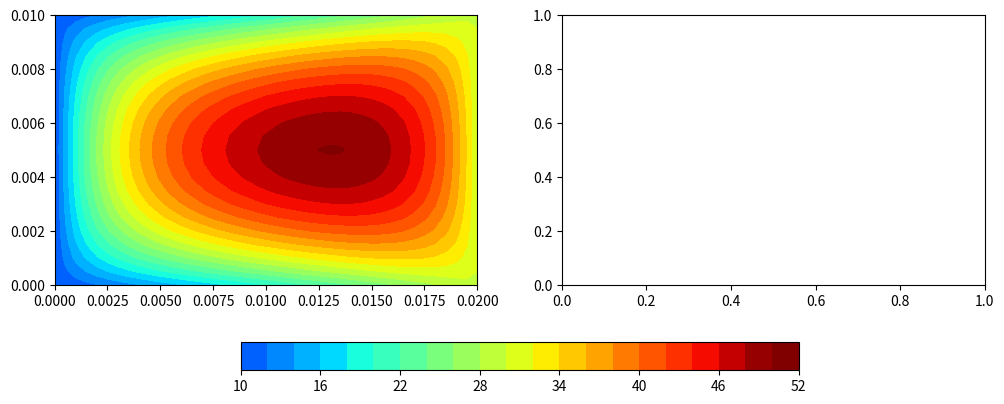
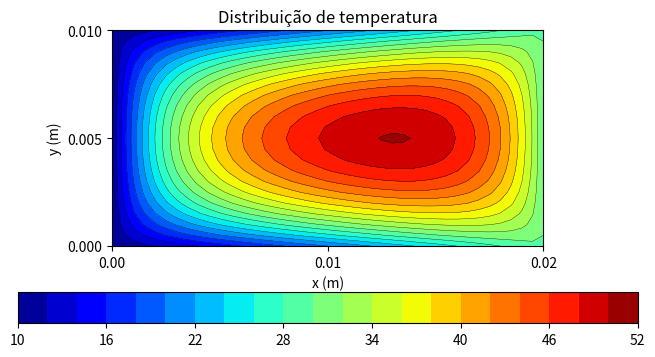
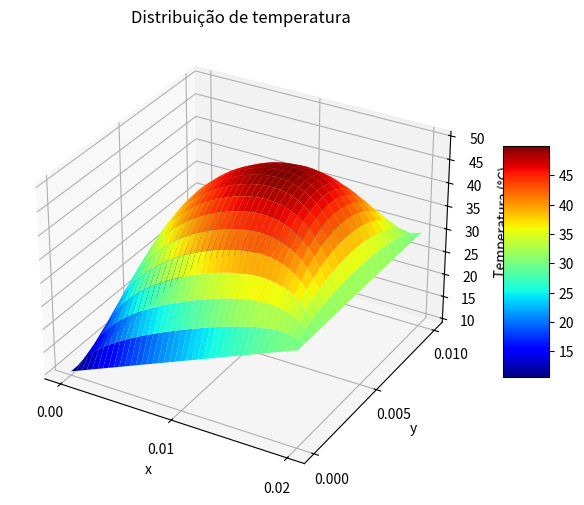

The matplotlib source for these figures, in order:
from scipy import sparse
import numpy as np
import matplotlib.pyplot as plt
import matplotlib.animation as animation
import matplotlib.colors as mcolors
import scipy.sparse as sp
import scipy.sparse.linalg as spla
import time

class PlacaTermica:
    def __init__(self, Lx:float, Ly:float, Nx: int, Ny: int, k, fonte_calor: float = 0.0):
        """Construtor da classe da placa térmica."""
        self.Lx = Lx
        self.Ly = Ly
        
        self.Nx = Nx
        self.Ny = Ny
        self.N_total = Nx * Ny
 
        self.hx = Lx / (Nx - 1)
        self.hy = Ly / (Ny - 1)

        self.ds = self.hx * self.hy

        self.k = k

        self.fonte_calor = fonte_calor # Termo f(x,y)

        self.A = None
        self.b = None        
        self.temperaturas = None

        self.tempos_execucao = {}

    def flatten_coordinate(self, i: int, j: int) -> int:
        return i + j * self.Nx

    def _montar_densa(self, fronteira):
        tempo_inicio = time.time()

        self.A = np.zeros((self.N_total, self.N_total))
        self.b = np.zeros(self.N_total)

        if callable(self.k):
            self._montar_densa_variavel()
        else:
            self._montar_densa_uniforme()

        for (ic, T) in fronteira:
            self.A[ic, :]  = 0.0
            self.A[ic, ic] = 1.0

            self.b[ic] = T

        tempo_fim = time.time()

        self.tempos_execucao['montagem'] = tempo_fim - tempo_inicio

    def _montar_densa_uniforme(self):
        d1 =  np.ones(self.N_total) * 4.0 * self.k
        d2 = -np.ones(self.N_total - 1) * self.k
        d3 = -np.ones(self.N_total - self.Nx) * self.k

        np.fill_diagonal(self.A, d1)

        N = self.N_total

        idx = np.arange(N - 1)
        self.A[idx + 1, idx] = d2
        self.A[idx, idx + 1] = d2

        k = self.Nx
        idx_k = np.arange(N - k)
        self.A[idx_k + k, idx_k] = d3
        self.A[idx_k, idx_k + k] = d3
        
        for i in range(1, self.Nx - 1, 1):
            for j in range(1, self.Ny - 1, 1):
                ic = self.flatten_coordinate(i, j)
                self.b[ic] = self.ds * self.fonte_calor

    def _montar_densa_variavel(self):        
        for i in range(1, self.Nx - 1):
            for j in range(1, self.Ny - 1):
                ic = self.flatten_coordinate(i, j)
                
                i_e = self.flatten_coordinate(i + 1, j)
                i_w = self.flatten_coordinate(i - 1, j)
                i_n = self.flatten_coordinate(i, j + 1)
                i_s = self.flatten_coordinate(i, j - 1)
                    
                x = i * self.hx
                y = j * self.hy

                k_e = self.k(x + self.hx / 2, y)
                k_w = self.k(x - self.hx / 2, y)
                k_n = self.k(x, y + self.hy / 2)
                k_s = self.k(x, y - self.hy / 2)

                coef_central = k_e + k_w + k_n + k_s

                self.A[ic, ic]  =  coef_central

                self.A[ic, i_e] = -k_e
                self.A[ic, i_w] = -k_w
                self.A[ic, i_n] = -k_n
                self.A[ic, i_s] = -k_s
                    
                self.b[ic] = (self.ds) * self.fonte_calor

        # Impõe por padrão uma temperatura 0 nas bordas

        # # for i in range(self.Nx):
        #     # i_top = self.flatten_coordinate(i, 0)
        #     i_bottom = self.flatten_coordinate(i, self.Ny - 1)

        #     self.A[i_top, i_top] = 1.0
        #     self.A[i_bottom, i_bottom] = 1.0

        # for j in range(self.Ny):
        #     i_left = self.flatten_coordinate(0, j)
        #     i_right = self.flatten_coordinate(self.Nx - 1, j)

        #     self.A[i_left, i_left] = 1.0
        #     self.A[i_right, i_right] = 1.0

    def _resolver_densa(self, fronteira:list[(int, float)]):
        self._montar_densa(fronteira)

        tempo_inicio = time.time()

        self.temperaturas = np.linalg.solve(self.A, self.b)

        tempo_fim = time.time()

        self.tempos_execucao['resolucao'] = tempo_fim - tempo_inicio
        self.tempos_execucao['total'] = self.tempos_execucao['montagem'] + self.tempos_execucao['resolucao']

        return self.temperaturas
    
    def _montar_esparsa(self, fronteira:list[(int, float)]):
        tempo_inicio = time.time()

        rows = []
        cols = []
        data = []

        self.b = np.zeros(self.N_total)

        for (ic, T) in fronteira:
            rows.append(ic)
            cols.append(ic)
            data.append(1.0)

            self.b[ic] = T

        if (callable(self.k)):
            for i in range(1, self.Nx - 1):
                for j in range(1, self.Ny - 1):
                    ic = self.flatten_coordinate(i, j)

                    if any(r == ic for r, _ in fronteira):
                        continue

                    i_e = self.flatten_coordinate(i + 1, j)
                    i_w = self.flatten_coordinate(i - 1, j)
                    i_n = self.flatten_coordinate(i, j + 1)
                    i_s = self.flatten_coordinate(i, j - 1)
                    
                    x = i * self.hx
                    y = j * self.hy

                    k_e = self.k(x + self.hx / 2, y)
                    k_w = self.k(x - self.hx / 2, y)
                    k_n = self.k(x, y + self.hy / 2)
                    k_s = self.k(x, y - self.hy / 2)

                    coef_central = k_e + k_w + k_n + k_s

                    rows.extend([ic, ic, ic, ic, ic])
                    cols.extend([ic, i_e, i_w, i_n, i_s])
                    data.extend([coef_central, -k_e, -k_w, -k_n, -k_s])

                    self.b[ic] = (self.ds) * self.fonte_calor
        else:
            k = self.k

            for i in range(1, self.Nx - 1):
                for j in range(1, self.Ny - 1):
                    ic = self.flatten_coordinate(i, j)

                    if any(r == ic for r, _ in fronteira):
                        continue

                    i_e = self.flatten_coordinate(i + 1, j)
                    i_w = self.flatten_coordinate(i - 1, j)
                    i_n = self.flatten_coordinate(i, j + 1)
                    i_s = self.flatten_coordinate(i, j - 1)
                    
                    rows.extend([ic, ic, ic, ic, ic])
                    cols.extend([ic, i_e, i_w, i_n, i_s])
                    data.extend([4.0 * k, -k, -k, -k, -k])

                    self.b[ic] = (self.ds) * self.fonte_calor

        self.A = sparse.csr_matrix((data, (rows, cols)), shape=(self.N_total, self.N_total))

        tempo_fim = time.time()

        self.tempos_execucao['montagem'] = tempo_fim - tempo_inicio

        return self.temperaturas

    def _resolver_esparsa(self, fronteira:list[(int, float)]):
        self._montar_esparsa(fronteira)

        # tempo_inicio = time.time()

        # self.montar_densa(fronteira)
        # self.A = sparse.csr_matrix(self.A)

        # tempo_fim = time.time()

        # self.tempos_execucao['montagem'] = tempo_fim - tempo_inicio

        tempo_inicio = time.time()

        self.temperaturas = sparse.linalg.spsolve(self.A, self.b)

        tempo_fim = time.time()

        self.tempos_execucao['resolucao'] = tempo_fim - tempo_inicio
        self.tempos_execucao['total'] = self.tempos_execucao['montagem'] + self.tempos_execucao['resolucao']

        return self.temperaturas
    
    def resolver(self, fronteira:list[(int, float)], use_sparse:bool=True):
        if use_sparse:
            return self._resolver_esparsa(fronteira)
        else:
            return self._resolver_densa(fronteira)

    def temp_max(self):
        if self.temperaturas is None:
            return None
        else:
            return np.max(self.temperaturas)

    def temp_med(self):
        if self.temperaturas is None:
            return None
        else:
            return np.average(self.temperaturas)

    def plota_placa(self, flag_type='contour', title='Distribuição de temperatura', filename=None):
        """Plota a dispersão de calor da placa (contour 2D ou surface 3D)."""
        if self.temperaturas is None:
            print("Erro: Resolva a placa antes de plotar.")
            return

        x = np.linspace(0.0, self.Lx, self.Nx)
        y = np.linspace(0.0, self.Ly, self.Ny)
        X, Y = np.meshgrid(x, y)
        Z = np.copy(self.temperaturas).reshape(self.Ny, self.Nx)
        
        if flag_type == 'contour':
            fig, ax = plt.subplots(figsize=(8,4))
            ax.set_aspect('equal')
            ax.set(xlabel='x (m)', ylabel='y (m)', title=title)
            im = ax.contourf(X, Y, Z, 20, cmap='jet')
            im2 = ax.contour(X, Y, Z, 20, linewidths=0.25, colors='k')
            fig.colorbar(im, ax=ax, orientation='horizontal')
        elif flag_type == 'surface':
            fig, ax = plt.subplots(subplot_kw={"projection": "3d"}, figsize=(8,6))
            surf = ax.plot_surface(X, Y, Z, cmap='jet')
            ax.set(xlabel='x', ylabel='y', zlabel='Temperatura (°C)', title=title)
            fig.colorbar(surf, ax=ax, shrink=0.5, aspect=5) 
            
        plt.xticks([0, self.Lx/2, self.Lx])
        plt.yticks([0, self.Ly/2, self.Ly])

        if filename is not None:
            plt.savefig(filename)
        plt.show()

    def _malha_iterativa(self, fronteira):
        malha = np.zeros((self.Nx, self.Ny))

        for (ic, T) in fronteira:
            i = ic %  self.Nx
            j = ic // self.Nx

            malha[i, j]  = T

        return malha
    
    def gerar_historico_jacobi(self, fronteira:list[(int, float)], max_iter:int=1000, frame_skip:int=10):
        """Resolve a placa via Jacobi e retorna uma lista com o estado da malha a cada iteração."""
        # Inicializa a malha com zeros
        T = self._malha_iterativa(fronteira=fronteira)
        
        # Dedução do termo fonte baseado na sua montagem: 4Tc - Te - Tw - Tn - Ts = (h^2 * f) / k
        termo_fonte = (self.ds * self.fonte_calor) / self.k
        historico = [(0, T.copy())]

        for n in range(1, max_iter + 1):
            T_new = T.copy()
            # Versão vetorizada e rápida do Jacobi (calcula tudo ao mesmo tempo usando o estado antigo)
            T_new[1:-1, 1:-1] = 0.25 * (
                T[2:, 1:-1] + T[:-2, 1:-1] + # Leste e Oeste
                T[1:-1, 2:] + T[1:-1, :-2] + # Norte e Sul
                termo_fonte
            )
            T = T_new

            if (n % frame_skip == 0):
                historico.append((n, T.copy()))
            
        return historico

    def gerar_historico_gauss_seidel(self, fronteira:list[(int, float)], max_iter:int=1000, frame_skip:int=10):
        """Resolve a placa via Gauss-Seidel e retorna uma lista com o estado da malha a cada iteração."""
        T = self._malha_iterativa(fronteira=fronteira)
        
        termo_fonte = (self.ds * self.fonte_calor) / self.k
        historico = [(0, T.copy())]

        for n in range(1, max_iter + 1):
            for i in range(1, self.Nx - 1):
                for j in range(1, self.Ny - 1):
                    T[i, j] = 0.25 * (
                        T[i+1, j] + T[i-1, j] + 
                        T[i, j+1] + T[i, j-1] + 
                        termo_fonte
                    )

            if (n % frame_skip == 0):
                historico.append((n, T.copy()))
            
        return historico

    def animar_comparacao(self, hist_jacobi, hist_gs, intervalo_ms: int = 50, filename: str = None):
        """Gera uma animação lado a lado comparando as iterações."""
        fig, (ax1, ax2) = plt.subplots(1, 2, figsize=(12, 5))
        
        Lx = self.Lx
        Ly = self.Ly
        X, Y = np.meshgrid(np.linspace(0.0, Lx, self.Nx), np.linspace(0.0, Ly, self.Ny))
        
        h_jc = list(map(lambda x: x[1], hist_jacobi))
        h_gs = list(map(lambda x: x[1], hist_gs))

        vmin = min(np.min(h_jc), np.min(h_gs))
        vmax = max(np.max(h_jc), np.max(h_gs))
        
        def update(frame):
            ax1.clear()
            ax2.clear()

            jacobi = hist_jacobi[frame]
            gs     = hist_gs[frame]
            
            contorno1 = ax1.contourf(X, Y, jacobi[1].T, 20, cmap='jet', vmin=vmin, vmax=vmax)
            contorno2 = ax2.contourf(X, Y, gs[1].T, 20, cmap='jet', vmin=vmin, vmax=vmax)
            
            ax1.set_title(f"Jacobi (Iteração {jacobi[0]})")
            ax2.set_title(f"Gauss-Seidel (Iteração {gs[0]})")
            
            for ax in [ax1, ax2]:
                ax.set_aspect('equal')
                ax.set(xlabel='x', ylabel='y')
                ax.set_xticks([0, Lx/2, Lx])
                ax.set_yticks([0, Ly/2, Ly])
                
            return contorno1, contorno2

        frames_totais = min(len(hist_jacobi), len(hist_gs))
        ani = animation.FuncAnimation(fig, update, frames=frames_totais, interval=intervalo_ms, repeat=False)
        
        contorno_base = ax1.contourf(X, Y, h_jc[-1].T, 20, cmap='jet', vmin=vmin, vmax=vmax)
        fig.colorbar(contorno_base, ax=[ax1, ax2], orientation='horizontal', shrink=0.6, pad=0.15)
        
        if filename:
            ani.save(filename, writer='pillow')
            print(f"Animação salva como {filename}")
            
        plt.show()
    
    def _resolver_com_circulo(self, T_c: float, fronteira:list[(int, float)], raio: float, cx: float, cy: float):
        """
        Monta e resolve a placa aplicando uma temperatura T_c fixa 
        em uma região circular definida por um raio e centro (cx, cy).
        Retorna a matriz de temperaturas e o valor máximo encontrado.
        """
        
        circulo = circulo_constante(
            T  = T_c,
            r  = raio,
            cx = cx,
            cy = cy,
            Nx = self.Nx,
            Ny = self.Ny,
            hx = self.hx,
            hy = self.hy
        )

        fronteira_total = fronteira + circulo

        temp_1d = self.resolver(fronteira_total)
        T_max_atual = np.max(temp_1d)
        
        return temp_1d.reshape((self.Ny, self.Nx)), T_max_atual

    def descobrir_Tc_para_Tmax(self, T_alvo: float, fronteira:list[(int, float)], raio: float, cx: float, cy: float, tolerancia: float = 1e-4, max_iter: int = 50):
        """
        Usa o Método da Secante (um método iterativo simples) para encontrar 
        qual T_c faz com que T_max da placa seja exatamente T_alvo.
        """
        print(f"\n--- Iniciando busca por T_c para atingir T_max = {T_alvo}°C ---")
        
        # Chute 1
        Tc_0 = 0.0 
        _, Tmax_0 = self._resolver_com_circulo(Tc_0, fronteira, raio, cx, cy)
        erro_0 = Tmax_0 - T_alvo
        
        # Chute 2
        Tc_1 = 100.0
        _, Tmax_1 = self._resolver_com_circulo(Tc_1, fronteira, raio, cx, cy)
        erro_1 = Tmax_1 - T_alvo

        for it in range(max_iter):
            # Se a diferença entre os erros for zero, deu merda (divisão por zero)
            if abs(erro_1 - erro_0) < 1e-12:
                print("Erro: Gradiente zerou. Não foi possível convergir.")
                break
                
            # Fórmula do Método da Secante para adivinhar o próximo T_c
            Tc_novo = Tc_1 - erro_1 * ((Tc_1 - Tc_0) / (erro_1 - erro_0))
            
            # Resolve a placa com o novo T_c
            mapa_temp, Tmax_novo = self._resolver_com_circulo(Tc_novo, fronteira, raio, cx, cy)
            erro_novo = Tmax_novo - T_alvo
            
            print(f"Iteração {it+1}: Testando T_c = {Tc_novo:.4f} | T_max obtido = {Tmax_novo:.4f} | Erro = {abs(erro_novo):.6f}")
            
            # Verifica se já chegamos perto o suficiente do alvo
            if abs(erro_novo) < tolerancia:
                print(f"\n>>> SUCESSO! T_c ideal encontrado: {Tc_novo:.4f}°C")
                self.temperaturas = mapa_temp.flatten() # Salva para poder usar o plota_placa
                return Tc_novo
            
            # Atualiza os valores para o próximo loop
            Tc_0, erro_0 = Tc_1, erro_1
            Tc_1, erro_1 = Tc_novo, erro_novo

        print("Aviso: Limite de iterações atingido sem convergir perfeitamente.")
        return Tc_1
    
    def get_central_profile(self):
        """Retorna o perfil de temperaturas ao longo do eixo X central (y = Ly/2)."""
        j_center = self.Ny // 2
        Z = np.copy(self.temperaturas).reshape(self.Ny, self.Nx)
        x = np.linspace(0.0, self.Lx, self.Nx)
        return x, Z[j_center, :]
    
    def plota_eixo_central(self, title:str):
        x_perfil, T_perfil = self.get_central_profile()
        plt.figure(figsize=(6,4))
        plt.plot(x_perfil, T_perfil, 'b-', label='Temperatura em y = Ly/2')
        plt.title(title)
        plt.xlabel("x (m)")
        plt.ylabel("Temperatura (°C)")
        plt.grid(True)
        plt.legend()
        plt.show()

    def resolver_jacobi(self, borda, epsilon, max_iter=1000):
        tempo_inicio = time.time()
        T = self._malha_iterativa(borda)
        tempo_fim = time.time()
        self.tempos_execucao['montagem'] = tempo_fim - tempo_inicio

        tempo_inicio = time.time()
        termo_fonte = (self.ds * self.fonte_calor) / self.k

        for _ in range(max_iter):
            T_new = T.copy()
            T_new[1:-1, 1:-1] = 0.25 * (
                T[2:, 1:-1] + T[:-2, 1:-1] +
                T[1:-1, 2:] + T[1:-1, :-2] +
                termo_fonte
            )

            if np.linalg.norm(T - T_new, np.inf) < epsilon:
                self.temperaturas = T_new.T.reshape((self.N_total, 1))
                
                tempo_fim = time.time()
                self.tempos_execucao['resolucao'] = tempo_fim - tempo_inicio
                self.tempos_execucao['total'] = self.tempos_execucao['montagem'] + self.tempos_execucao['resolucao']
                
                return self.temperaturas

            T = T_new

        self.temperaturas = T.T.reshape((self.N_total, 1))

        tempo_fim = time.time()
        self.tempos_execucao['resolucao'] = tempo_fim - tempo_inicio
        self.tempos_execucao['total'] = self.tempos_execucao['montagem'] + self.tempos_execucao['resolucao']

        print(f"O método de Jacobi não converge em {max_iter} iterações, para epsilon={epsilon}.")
        return self.temperaturas

    def resolver_gauss_seidel(self, borda, epsilon, max_iter=1000):
        tempo_inicio = time.time()
        T = self._malha_iterativa(borda)
        tempo_fim = time.time()
        self.tempos_execucao['montagem'] = tempo_fim - tempo_inicio

        tempo_inicio = time.time()
        termo_fonte = (self.ds * self.fonte_calor) / self.k
        
        for _ in range(max_iter):
            T_old = T.copy()

            for i in range(1, self.Nx - 1):
                for j in range(1, self.Ny - 1):
                    T[i, j] = 0.25 * (
                        T[i+1, j] + T[i-1, j] + 
                        T[i, j+1] + T[i, j-1] + 
                        termo_fonte
                    )

            if np.linalg.norm(T - T_old, np.inf) < epsilon:
                self.temperaturas = T.T.reshape((self.N_total, 1))

                tempo_fim = time.time()
                self.tempos_execucao['resolucao'] = tempo_fim - tempo_inicio
                self.tempos_execucao['total'] = self.tempos_execucao['montagem'] + self.tempos_execucao['resolucao']

                return self.temperaturas

        self.temperaturas = T.T.reshape((self.N_total, 1))
        
        tempo_fim = time.time()
        self.tempos_execucao['resolucao'] = tempo_fim - tempo_inicio
        self.tempos_execucao['total'] = self.tempos_execucao['montagem'] + self.tempos_execucao['resolucao']

        print(f"O método de Gauss-Seidel não converge em {max_iter} iterações, para epsilon={epsilon}.")

        return self.temperaturas

def borda_padrao(Nx:int, Ny:int):
    borda = []

    for j in range(Ny):
        left = (j * Nx, 10.0)
        right = (Nx - 1 + j * Nx, 30.0)

        borda.append(left)
        borda.append(right)

    for i in range(1, Nx - 1):
        T = 10.0 + 20.0 * (i / (Nx - 1))

        top = (i, T)
        bottom = (i + (Ny - 1) * Nx, T)

        borda.append(top)
        borda.append(bottom)

    return borda

def borda_constante(Nx:int, Ny:int, T:float):
    borda = []

    for j in range(Ny):
        left = (j * Nx, T)
        right = (Nx - 1 + j * Nx, T)

        borda.append(left)
        borda.append(right)

    for i in range(1, Nx - 1):
        top = (i, T)
        bottom = (i + (Ny - 1) * Nx, T)

        borda.append(top)
        borda.append(bottom)

    return borda

def circulo_constante(T:float, r:float, cx:float, cy:float, Nx:int, Ny:int, hx:float, hy:float):
    circulo = []

    r_squared = r ** 2

    for i in range(Nx):
        for j in range(Ny):
            x = i * hx
            y = j * hy

            square_dist = (x - cx) ** 2 + (y - cy) ** 2

            if (square_dist <= r_squared):
                circulo.append((i + j * Nx, T))

    return circulo

# --- PARÂMETROS BASE SUGERIDOS ---
Lx, Ly = 0.02, 0.01  # 2 cm x 1 cm em metros
k_nominal = 0.2
fonte_calor_nominal = 5e5

raio_circulo = 0.002
x_circulo = 0.75 * Lx
y_circulo = 0.5 * Ly

def exercicio_1():
    print("\n--- EXERCÍCIO 1 ---")
    malhas = [(21, 11), (41, 21), (81, 41), (161, 81), (321, 161), (641, 321)]
    
    print(f"{'Malha':<12} | {'T_max (°C)':<11} | {'Tempo Esparsa (s)':<18} | {'Tempo Densa (s)':<15}")
    print("-" * 65)
    
    for Nx, Ny in malhas:
        placa = PlacaTermica(Lx, Ly, Nx, Ny, k=k_nominal, fonte_calor=fonte_calor_nominal)
        temp_bordas = borda_padrao(Nx, Ny)
        
        # Teste com Matriz Esparsa
        placa.resolver(temp_bordas, use_sparse=True)
        tempo_esparsa = placa.tempos_execucao['total']
        t_max = placa.temp_max()
        
        # Teste com Matriz Densa (CUIDADO com falta de memória para malhas grandes)
        tempo_densa = "N/A (Memória)"
        if Nx * Ny < 50000: # Proteção contra MemoryError
            placa.resolver(temp_bordas, use_sparse=False)
            tempo_densa = f"{placa.tempos_execucao['total']:.5f}"
        
        print(f"({Nx}, {Ny})".ljust(11), f" | {t_max:.2f}".ljust(13), f" | {tempo_esparsa:.5f}".ljust(20), f" | {tempo_densa}")
        
        # Plotar apenas para uma malha intermediária para não abrir 50 janelas
        if Nx == 641:
            placa.plota_placa(title=f"Distribuição de temperatura (°C) ({Nx}x{Ny})")
            placa.plota_eixo_central("Perfil de temperaturas no eixo central")

def exercicio_2(T_c:float=30.0):
    print("\n--- EXERCÍCIO 2 ---")
    malhas = [(41, 21), (81, 41), (161, 81)]

    for Nx, Ny in malhas:
        placa = PlacaTermica(
            Lx,
            Ly,
            Nx,
            Ny,
            k=k_nominal,
            fonte_calor=fonte_calor_nominal
        )
        
        temp_bordas = borda_padrao(Nx, Ny)

        circulo = circulo_constante(
            T  = T_c,
            r  = raio_circulo,
            cx = x_circulo,
            cy = y_circulo,
            Nx = placa.Nx,
            Ny = placa.Ny,
            hx = placa.hx,
            hy = placa.hy
        )

        fronteira_total = circulo + temp_bordas

        placa.resolver(fronteira_total)
        
        print(f"Malha {Nx}x{Ny} -> T_max = {placa.temp_max():.2f}")
        if Nx == 161:
            placa.plota_placa(title=f"Distribuição de temperaturas (°C) com círculo constante ({Nx}x{Ny})")
            placa.plota_eixo_central("Perfil de temperaturas no eixo central com círculo constante")

def exercicio_3():
    print("\n--- EXERCÍCIO 3 ---")
    
    def k_variavel(x, y):
        return 0.2 + 0.05 * np.sin(3*np.pi*x / Lx) * np.sin(3*np.pi*y / Ly)

    Nx = 161
    Ny = 81

    placa = PlacaTermica(Lx, Ly, Nx, Ny, k=k_variavel, fonte_calor=fonte_calor_nominal)

    temp_bordas = borda_padrao(Nx, Ny)

    placa.resolver(temp_bordas)
    
    print(f"Temperatura Máxima com k variável: {placa.temp_max():.2f}")
    placa.plota_placa(title="Distribuição de temperaturas (°C) com k variável")
    placa.plota_eixo_central("Eixo central de temperaturas (k variável)")

def exercicio_4():
    print("\n--- EXERCÍCIO 4 ---")
    Nx, Ny = 101, 51
    temperaturas_Tc = np.linspace(0, 100, 10)
    maximas = []
    medias = []
    
    for Tc in temperaturas_Tc:
        placa = PlacaTermica(Lx, Ly, Nx, Ny, k=k_nominal, fonte_calor=fonte_calor_nominal)

        temp_bordas = borda_padrao(Nx, Ny)

        circulo = circulo_constante(
            T  = Tc,
            r  = raio_circulo,
            cx = x_circulo,
            cy = y_circulo,
            Nx = placa.Nx,
            Ny = placa.Ny,
            hx = placa.hx,
            hy = placa.hy
        )

        fronteira_total = circulo + temp_bordas

        placa.resolver(fronteira_total)

        maximas.append(placa.temp_max())
        medias.append(placa.temp_med())
        
    plt.figure(figsize=(6,4))
    plt.plot(temperaturas_Tc, maximas, 'r-o', label='T_max')
    plt.plot(temperaturas_Tc, medias, 'b-o', label='T_media')
    plt.xlabel('Temperatura T_c no Cilindro (°C)')
    plt.ylabel('Temperatura (°C)')
    plt.title('Temperaturas máximas e médias por T_c')
    plt.grid()
    plt.legend()
    plt.show()

def exercicio_5():
    print("\n--- EXERCÍCIO 5 ---")
    # Para encontrar 3 coeficientes (a,b,c), precisamos de 3 "experimentos"
    # TR representa a temperatura das bordas (vamos assumir todas iguais para simplificar)
    Nx, Ny = 81, 41
    
    ic_escolhido = 233 # Índice do nó arbitrário interno
    
    casos = [
        {'TR': 10, 'TC': 20},
        {'TR': 50, 'TC': 20},
        {'TR': 10, 'TC': 80}
    ]
    T_obs = []
    
    for c in casos:
        placa = PlacaTermica(Lx, Ly, Nx, Ny, k=k_nominal, fonte_calor=fonte_calor_nominal)

        borda = borda_constante(Nx, Ny, c['TR'])
        circulo = circulo_constante(
            T  = c['TC'],
            r  = raio_circulo,
            cx = x_circulo,
            cy = y_circulo,
            Nx = placa.Nx,
            Ny = placa.Ny,
            hx = placa.hx,
            hy = placa.hy
        )

        fronteira_total = borda + circulo
        
        placa.resolver(fronteira_total)
        T_obs.append(placa.temperaturas[ic_escolhido])
        
    # Monta sistema linear para encontrar a, b e c:
    # [TR1, TC1, 1] [a] = [Tk1]
    # [TR2, TC2, 1] [b] = [Tk2]
    # [TR3, TC3, 1] [c] = [Tk3]
    Matriz_coefs = np.array([
        [casos[0]['TR'], casos[0]['TC'], 1],
        [casos[1]['TR'], casos[1]['TC'], 1],
        [casos[2]['TR'], casos[2]['TC'], 1]
    ])
    Vetor_Tks = np.array(T_obs)
    
    a, b, c_coef = np.linalg.solve(Matriz_coefs, Vetor_Tks)
    print(f"Nó k={ic_escolhido}")
    print(f"Coeficientes calculados: a = {a:.4f}, b = {b:.4f}, c = {c_coef:.4f}")
    print(f"Equação: Tk = {a:.4f}*TR + {b:.4f}*TC + {c_coef:.4f}")

def exercicio_2_extra(T_estrela:float=39.5):
    print("\n--- EXERCÍCIO 2 EXTRA ---")
    placa = PlacaTermica(Nx=161, Ny=81, k=k_nominal, Lx=Lx, Ly=Ly, fonte_calor=fonte_calor_nominal)
    fronteira = borda_padrao(placa.Nx, placa.Ny)

    Tc_ideal = placa.descobrir_Tc_para_Tmax(
        T_alvo=T_estrela, 
        fronteira=fronteira,
        raio=raio_circulo, cx=x_circulo, cy=y_circulo
    )

    return Tc_ideal

def exercicio_3_extra():
    print("\n--- EXERCÍCIO 3 EXTRA ---")
    placa = PlacaTermica(Nx=41, Ny=21, k=k_nominal, Lx=Lx, Ly=Ly, fonte_calor=fonte_calor_nominal)
    fronteira = borda_padrao(placa.Nx, placa.Ny)

    historico_jac = placa.gerar_historico_jacobi(fronteira, frame_skip=5)
    historico_gs = placa.gerar_historico_gauss_seidel(fronteira, frame_skip=5)
    placa.animar_comparacao(historico_jac, historico_gs, intervalo_ms=40)
    
    placa.resolver(fronteira)

    placa.plota_placa(flag_type='contour')
    placa.plota_placa(flag_type='surface')

def exercicio_1_extra():
    print("\n--- EXERCÍCIO 1 EXTRA ---")
    ex_1_extra_tolerancia()
    ex_1_extra_malha()

def ex_1_extra_tolerancia():
    Nx, Ny = 81, 41

    placa = PlacaTermica(
        Lx=Lx,
        Ly=Ly,
        Nx=Nx,
        Ny=Ny,
        k=k_nominal,
        fonte_calor=fonte_calor_nominal
    )

    borda = borda_padrao(Nx, Ny)

    tolerancia = list(map(lambda n:10**(-n), range(2,12)))

    tempo_jacobi = []
    tempo_gauss_seidel = []

    for epsilon in tolerancia:
        placa.resolver_jacobi(borda, epsilon, max_iter=100000)
        tempo_jacobi.append(placa.tempos_execucao['total'])

        placa.resolver_gauss_seidel(borda, epsilon, max_iter=100000)
        tempo_gauss_seidel.append(placa.tempos_execucao['total'])

    plt.figure(figsize=(6,4))
    plt.plot(tolerancia, tempo_jacobi, label='Jacobi')
    plt.plot(tolerancia, tempo_gauss_seidel, label='Gauss-Seidel')

    plt.xlabel('Tolerância (°C)')
    plt.ylabel('Tempo (s)')

    plt.xscale('log')
    # plt.yscale('log')

    plt.gca().invert_xaxis()

    plt.title(f'Tempo de execução por tolerância ({Nx}x{Ny})')
    plt.grid()
    plt.legend()
    plt.show()

def ex_1_extra_malha():
    subdivisoes = list(map(lambda n: (n*10+1,n*5+1), range(2, 9)))
    epsilon = 1e-5

    num_celulas = []
    tempo_jacobi = []
    tempo_gauss_seidel = []

    for (Nx, Ny) in subdivisoes:
        num_celulas.append(Nx * Ny)

        placa = PlacaTermica(
            Lx=Lx,
            Ly=Ly,
            Nx=Nx,
            Ny=Ny,
            k=k_nominal,
            fonte_calor=fonte_calor_nominal
        )

        borda = borda_padrao(Nx, Ny)

        placa.resolver_jacobi(borda, epsilon, max_iter=100000000)
        tempo_jacobi.append(placa.tempos_execucao['total'])

        placa.resolver_gauss_seidel(borda, epsilon, max_iter=100000000)
        tempo_gauss_seidel.append(placa.tempos_execucao['total'])

    plt.figure(figsize=(6,4))
    plt.plot(num_celulas, tempo_jacobi, label='Jacobi')
    plt.plot(num_celulas, tempo_gauss_seidel, label='Gauss-Seidel')

    plt.xlabel('Número de subdivisões')
    plt.ylabel('Tempo (s)')

    # plt.xscale('log')
    # plt.yscale('log')

    plt.title(f'Tempo de execução por subdivisões (Tolerância={epsilon})')
    plt.grid()
    plt.legend()
    plt.show()


if __name__ == "__main__":
    # exercicio_1()
    # exercicio_2(T_c=30.0)
    # exercicio_3()
    # exercicio_4()
    # exercicio_5()

    # exercicio_1_extra()
    # exercicio_2_extra(T_estrela=30.0)
    exercicio_3_extra()
